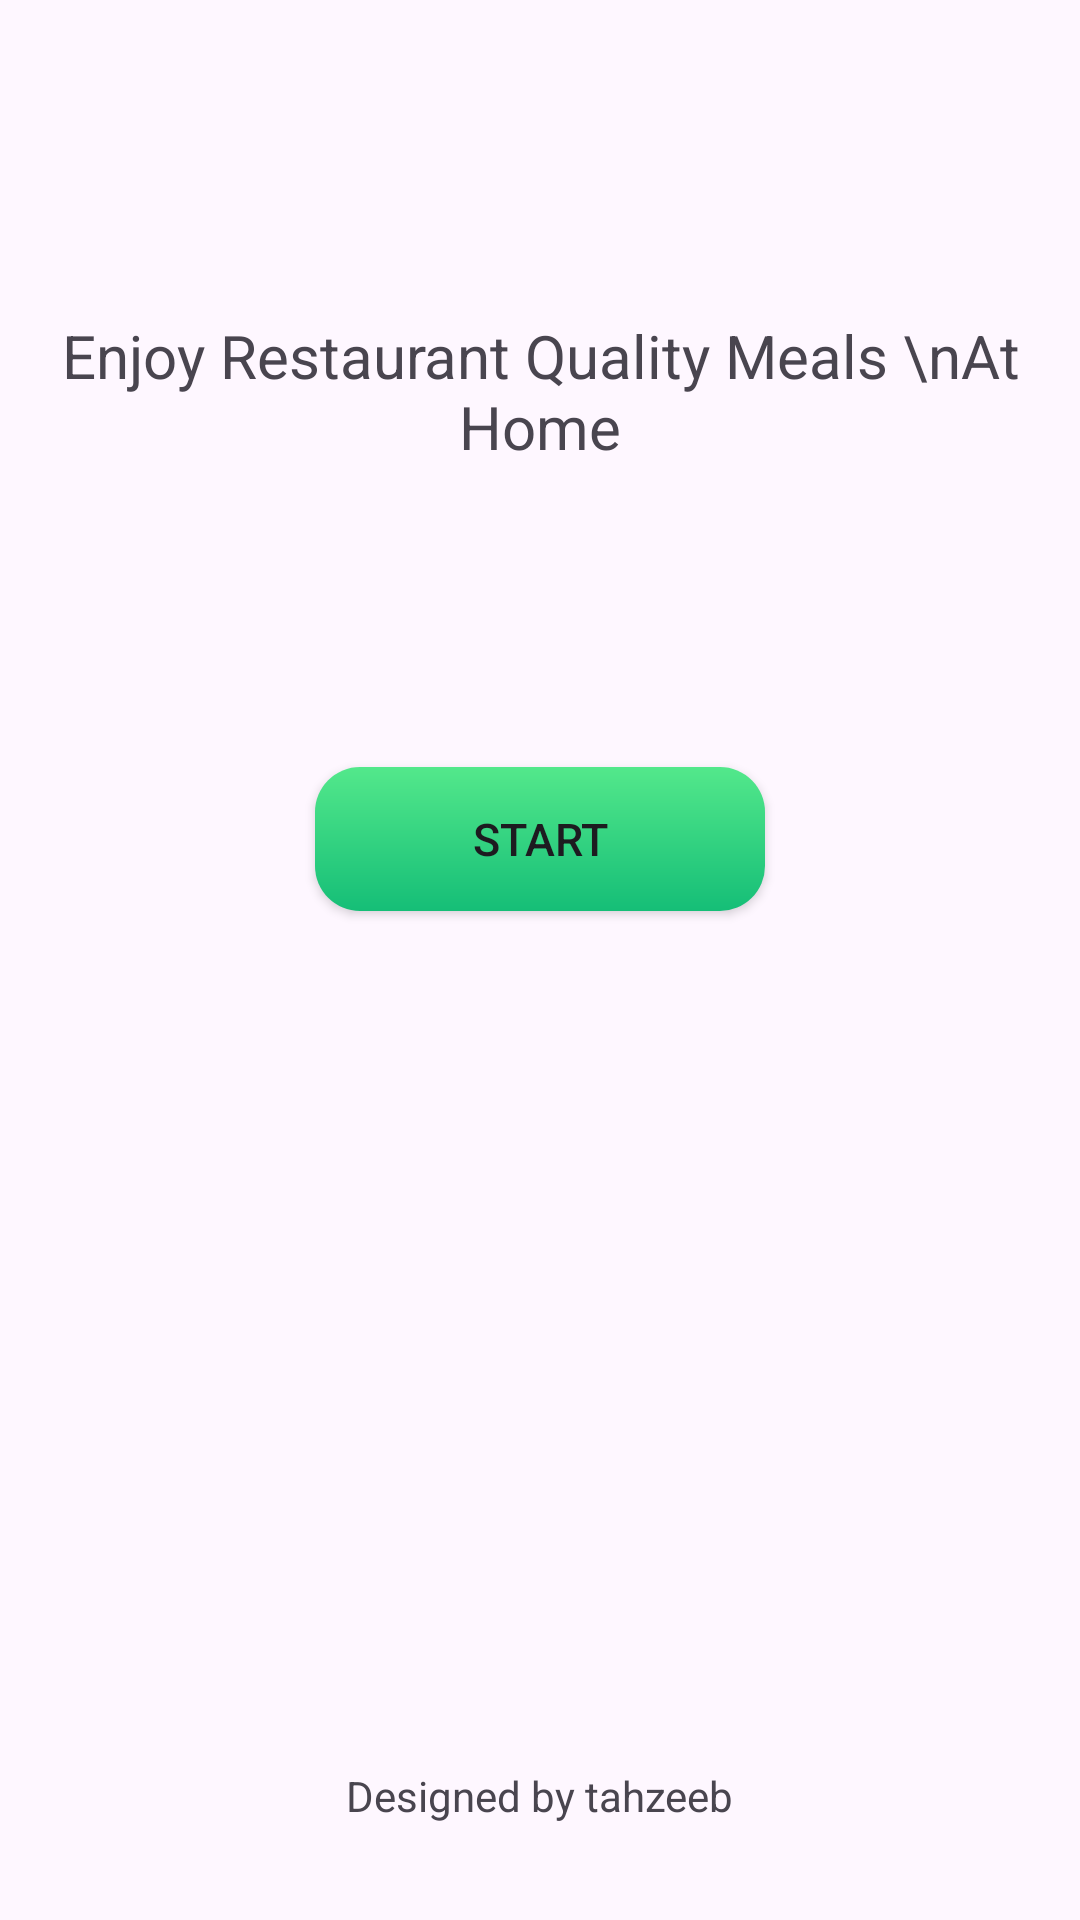

Reconstruct the res/layout file that produces this screen, plus the resources it refers to.
<!-- AndroidManifest.xml: application theme Theme.Wawesoffood -->
<!-- res/layout/activity_start.xml -->
<?xml version="1.0" encoding="utf-8"?>
<androidx.constraintlayout.widget.ConstraintLayout xmlns:android="http://schemas.android.com/apk/res/android"
    xmlns:app="http://schemas.android.com/apk/res-auto"
    xmlns:tools="http://schemas.android.com/tools"
    android:id="@+id/main"
    android:layout_width="match_parent"
    android:layout_height="match_parent"
    tools:context=".StartActivity">

    <ImageView
        android:id="@+id/imageView2"
        android:layout_width="wrap_content"
        android:layout_height="wrap_content"
        android:layout_marginTop="80dp"
        app:layout_constraintEnd_toEndOf="parent"
        app:layout_constraintStart_toStartOf="parent"
        app:layout_constraintTop_toTopOf="parent"
        app:srcCompat="@drawable/backkground_start_1" />

    <TextView
        android:id="@+id/textView5"
        android:layout_width="wrap_content"
        android:layout_height="wrap_content"
        android:layout_marginTop="25dp"
        android:text="Enjoy Restaurant Quality Meals \nAt Home"
        android:textAlignment="center"
        android:textColor="@color/textColor"
        android:textSize="20sp"
        app:layout_constraintEnd_toEndOf="@+id/imageView2"
        app:layout_constraintStart_toStartOf="@+id/imageView2"
        app:layout_constraintTop_toBottomOf="@+id/imageView2" />

    <androidx.appcompat.widget.AppCompatButton
        android:id="@+id/button"
        android:layout_width="150dp"
        android:layout_height="48dp"
        android:layout_marginTop="100dp"
        android:background="@drawable/greenbutton"
        android:text="Start"
        android:textSize="15sp"
        app:layout_constraintEnd_toEndOf="@+id/textView5"
        app:layout_constraintStart_toStartOf="@+id/textView5"
        app:layout_constraintTop_toBottomOf="@+id/textView5" />

    <TextView
        android:id="@+id/textView4"
        android:layout_width="wrap_content"
        android:layout_height="wrap_content"
        android:layout_marginBottom="32dp"
        android:text="Designed by tahzeeb"
        android:textColor="@color/textColor"
        app:layout_constraintBottom_toBottomOf="parent"
        app:layout_constraintEnd_toEndOf="parent"
        app:layout_constraintStart_toStartOf="parent" />

</androidx.constraintlayout.widget.ConstraintLayout>
<!-- resources referenced by this layout -->
<resources>
  <!-- drawable greenbutton (drawable) -->
  <?xml version="1.0" encoding="utf-8"?>
  <shape xmlns:android="http://schemas.android.com/apk/res/android">
  <gradient
      android:angle="-45"
      android:startColor="#53E88B"
      android:endColor="#15BE77"/>
      <corners android:radius="15dp"/>
  </shape>
  <style name="Theme.Wawesoffood" parent="Base.Theme.Wawesoffood" />
  <style name="Base.Theme.Wawesoffood" parent="Theme.Material3.DayNight.NoActionBar">
          
          
      </style>
</resources>
